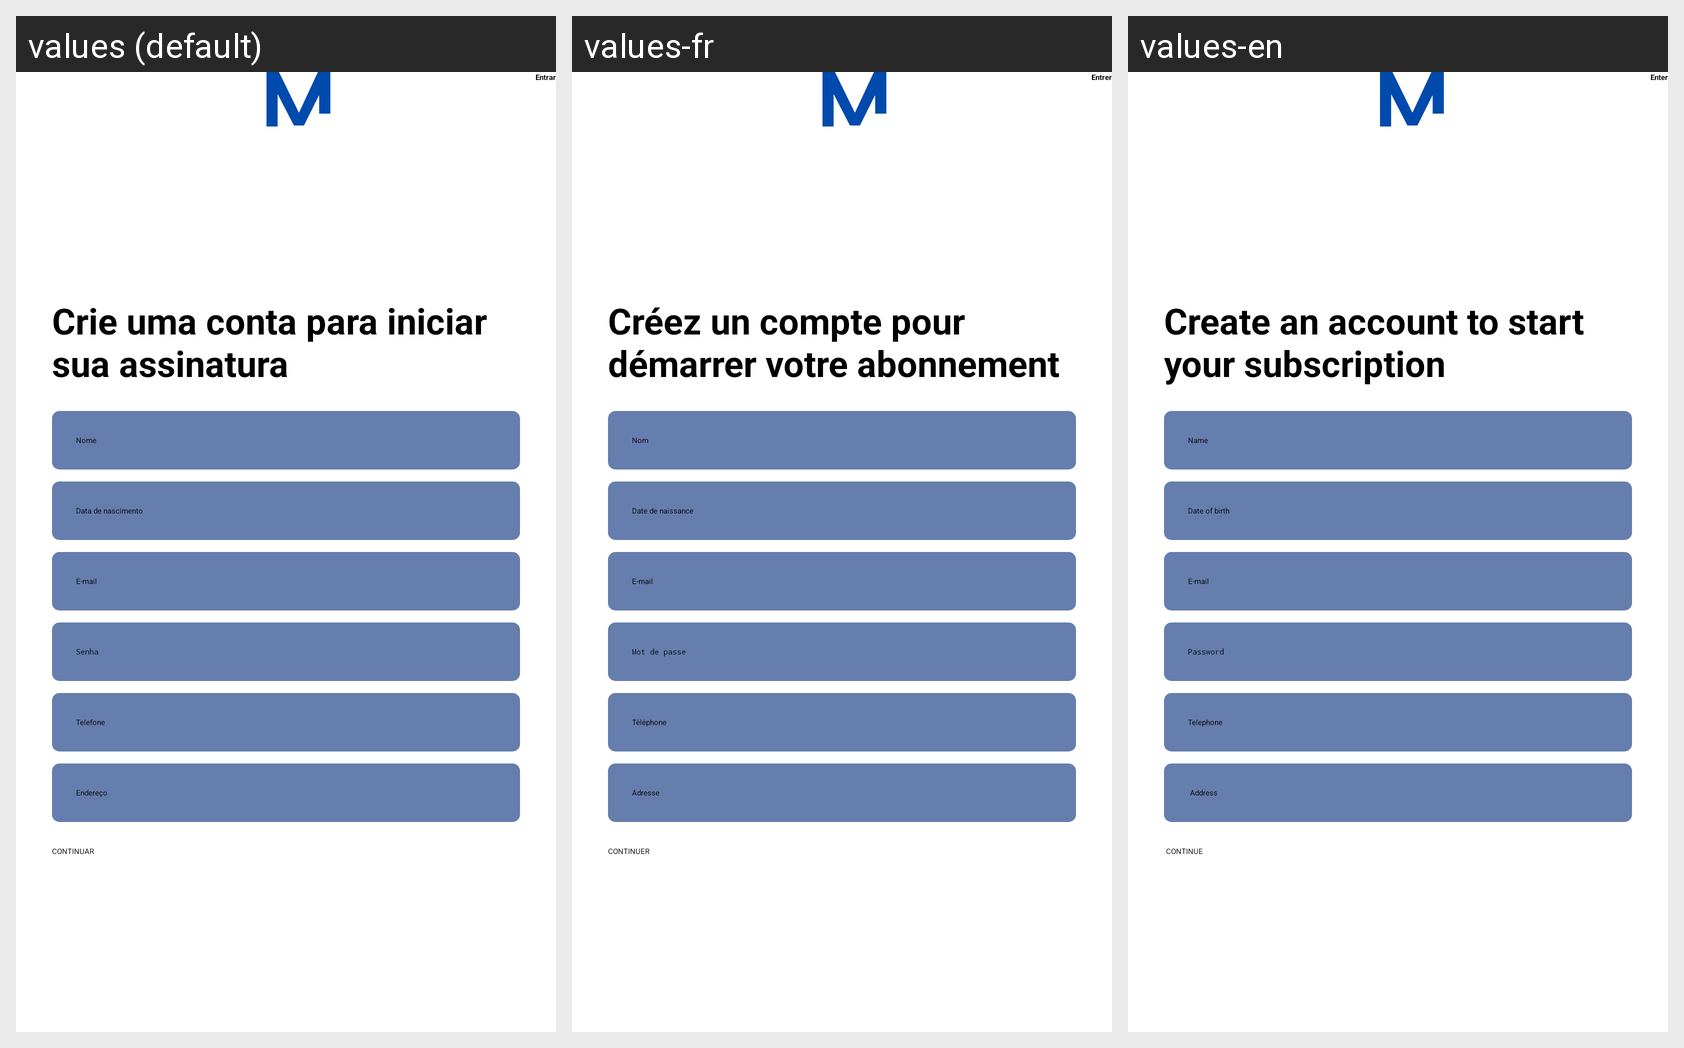

Here is an Android app screen in its default locale and in the app's own translations. Write out the translated-string differences for the strings that appear on this screen.
Android screen res/layout/activity_cadastro.xml rendered under 3 locales, left to right: values (default), values-fr, values-en. Device: Nexus 5 (rendered at 1080×1920; each locale shown at half size, 540×960, under a caption strip naming it); theme Theme.Movies.
Strings drawn on this screen, with the default value and each locale's value (text and hints the layout hard-codes appear in the picture but are not listed):

txt_entrar_cadastro
  values: Entrar
  values-fr: Entrer
  values-en: Enter

txt_crie_sua_conta
  values: Crie uma conta para iniciar sua assinatura
  values-fr: Créez un compte pour démarrer votre abonnement
  values-en: Create an account to start your subscription

txt_nome
  values: Nome
  values-fr: Nom
  values-en: Name

txt_data_nasc
  values: Data de nascimento
  values-fr: Date de naissance
  values-en: Date of birth

txt_email
  values: E-mail
  values-fr: E-mail
  values-en: E-mail

txt_senha
  values: Senha
  values-fr: Mot de passe
  values-en: Password

txt_telefone
  values: Telefone
  values-fr: Téléphone
  values-en: Telephone

txt_endereco
  values: Endereço
  values-fr: Adresse
  values-en:  Address

txt_continuar
  values: Continuar
  values-fr: Continuer
  values-en:  Continue
